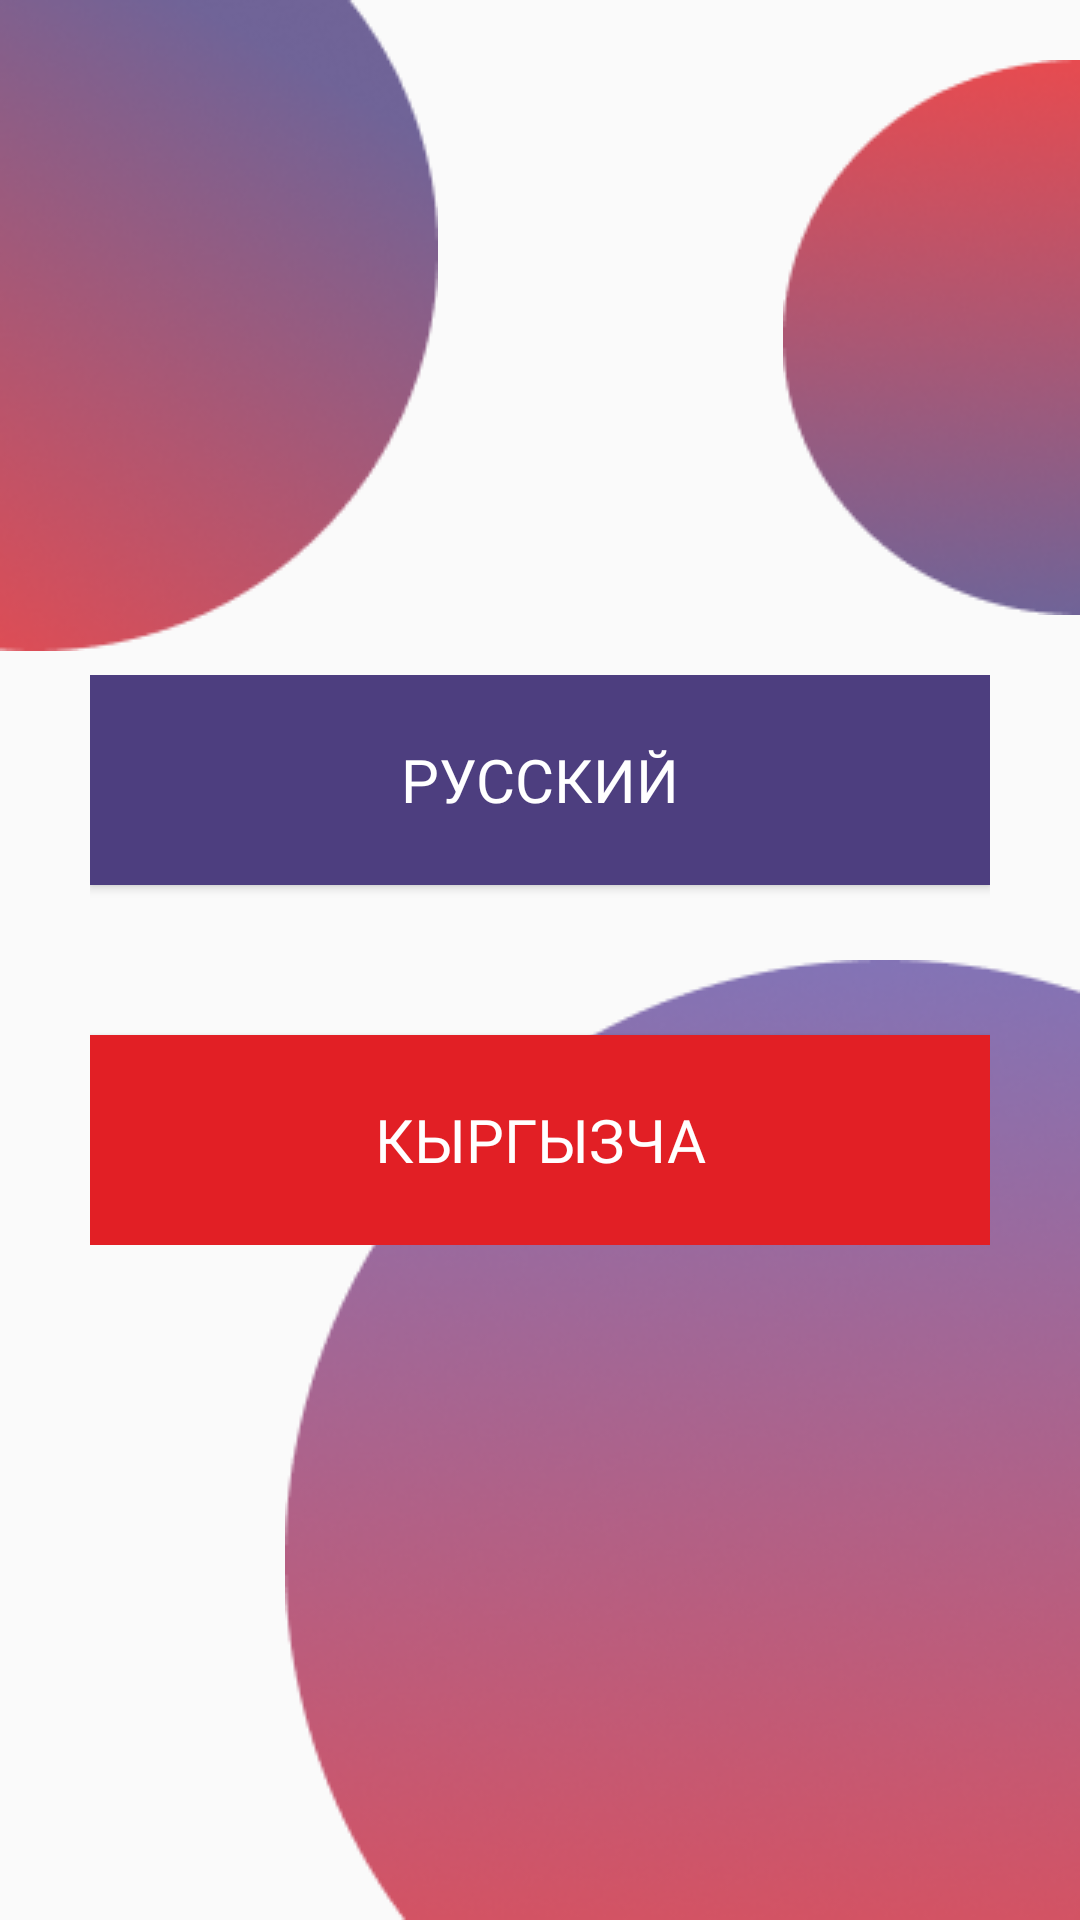

Produce the Android XML layout that renders to this screen, including the resource entries it uses.
<!-- AndroidManifest.xml: application theme Theme.Individual -->
<!-- res/layout/activity_language.xml -->
<?xml version="1.0" encoding="utf-8"?>
<androidx.constraintlayout.widget.ConstraintLayout xmlns:android="http://schemas.android.com/apk/res/android"
    xmlns:app="http://schemas.android.com/apk/res-auto"
    xmlns:tools="http://schemas.android.com/tools"
    android:layout_width="match_parent"
    android:layout_height="match_parent"
    tools:context=".LanguageActivity">







    <ImageView
        android:layout_width="wrap_content"
        android:layout_height="wrap_content"
        app:layout_constraintStart_toStartOf="parent"
        app:layout_constraintTop_toTopOf="parent"
        app:srcCompat="@drawable/ball3"
        android:contentDescription="@string/todo3" />

    <ImageView
        android:layout_width="wrap_content"
        android:layout_height="wrap_content"
        app:layout_constraintEnd_toEndOf="parent"
        app:layout_constraintTop_toTopOf="parent"
        app:srcCompat="@drawable/ball2"
        android:layout_marginTop="20dp"
        android:contentDescription="@string/todo4" />

    <ImageView
        android:layout_width="wrap_content"
        android:layout_height="wrap_content"
        app:layout_constraintBottom_toBottomOf="parent"
        app:layout_constraintEnd_toEndOf="parent"
        app:srcCompat="@drawable/ball"
        android:contentDescription="@string/todo5" />

    <LinearLayout
        android:layout_width="wrap_content"
        android:layout_height="wrap_content"
        android:orientation="vertical"
        app:layout_constraintBottom_toBottomOf="parent"
        app:layout_constraintEnd_toEndOf="parent"
        app:layout_constraintStart_toStartOf="parent"
        app:layout_constraintTop_toTopOf="parent">

        <Button
            android:layout_width="300dp"
            android:layout_height="70dp"
            android:background="@color/violet"
            android:text="@string/rus"
            android:id="@+id/russian"
            android:fontFamily="@font/montserrat_bold"
            android:textColor="@color/white"
            android:textSize="20sp"
            android:layout_marginBottom="50dp"
            />
        <Button
            android:layout_width="300dp"
            android:layout_height="70dp"
            android:background="@color/reddy"
            android:text="@string/kyr"
            android:fontFamily="@font/montserrat_bold"
            android:textColor="@color/white"
            android:textSize="20sp"/>
    </LinearLayout>

</androidx.constraintlayout.widget.ConstraintLayout>
<!-- resources referenced by this layout -->
<resources>
  <color name="reddy">#E21F25</color>
  <color name="violet">#4D3E7F</color>
  <color name="white">#FFFFFFFF</color>
  <!-- drawable ball: png bitmap (drawable, 69780 bytes) -->
  <!-- drawable ball2: png bitmap (drawable, 16733 bytes) -->
  <!-- drawable ball3: png bitmap (drawable, 30057 bytes) -->
  <string name="kyr">Кыргызча</string>
  <string name="rus">Русский</string>
  <string name="todo3">TODO3</string>
  <string name="todo4">TODO4</string>
  <string name="todo5">todo5</string>
  <style name="Theme.Individual" parent="Theme.AppCompat.DayNight.DarkActionBar">
          
          <item name="colorPrimary">@color/purple_500</item>
          <item name="colorPrimaryVariant">@color/purple_700</item>
          <item name="colorOnPrimary">@color/white</item>
          
          <item name="colorSecondary">@color/teal_200</item>
          <item name="colorSecondaryVariant">@color/teal_700</item>
          <item name="colorOnSecondary">@color/black</item>
          
          <item name="android:statusBarColor" tools:targetApi="l">?attr/colorPrimaryVariant</item>
          
      </style>
  <color name="purple_500">#FF6200EE</color>
  <color name="purple_700">#FF3700B3</color>
  <color name="teal_200">#FF03DAC5</color>
  <color name="teal_700">#FF018786</color>
  <color name="black">#FF000000</color>
</resources>
